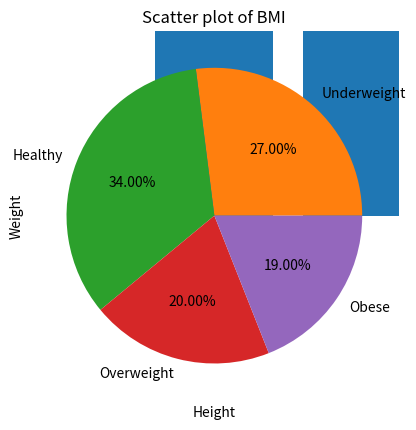

Python code for this plot:
import numpy as np
import matplotlib.pyplot as plt

wt = np.array(50 * np.random.random(100) + 40)
ht = np.array(np.random.randint(140, 200, 100))

BMI = np.round(wt / ((ht / 100) ** 2), 1)
status = ['Underweight', 'Healthy', 'Overweight', 'Obese']

# Bar Chart
BMI_count = [0, 0, 0, 0]

for i in BMI:
    if i < 18.5:
        BMI_count[0] = BMI_count[0] + 1
    elif i < 24.9:
        BMI_count[1] = BMI_count[1] + 1
    elif i < 29.9:
        BMI_count[2] = BMI_count[2] + 1
    else:
        BMI_count[3] = BMI_count[3] + 1

plt.bar(status, BMI_count)
plt.title("Bar Chart of BMI")
plt.show()

# Histogram
plt.hist(BMI, bins=[10, 18.5, 25.0, 30.0, 46.0])
plt.xticks([10, 18.5, 25.0, 30.0, 46.0])
plt.title("Histogram of BMI")
plt.xlabel("BMI Level")
plt.ylabel("Student distribution")
plt.show()

# Pie Chart
plt.pie(BMI_count, labels=status, autopct='%1.2f%%')
plt.title("Pie Chart")
plt.show()

# Scatter Plot

plt.scatter(ht, wt, color='b')
plt.title("Scatter plot of BMI")
plt.xlabel("Height")
plt.ylabel("Weight")
plt.show()
